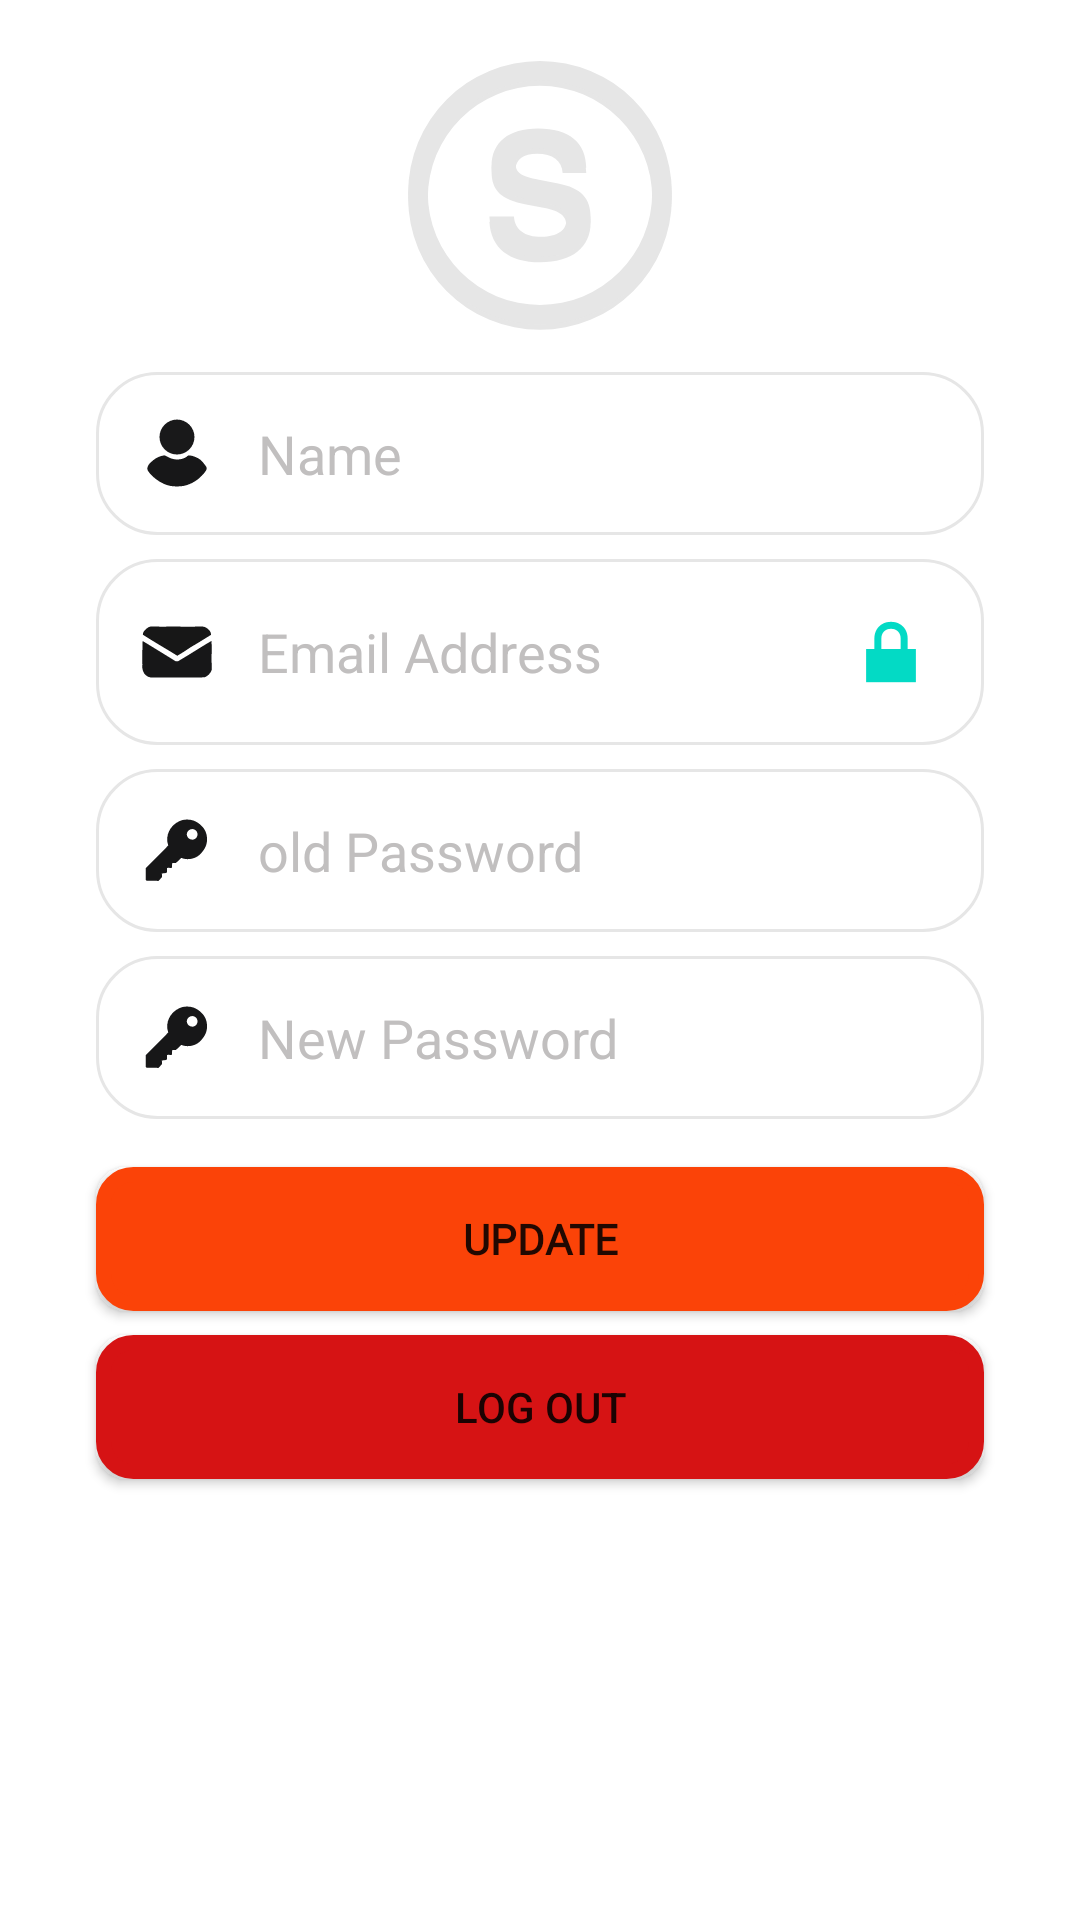

Reconstruct the res/layout file that produces this screen, plus the resources it refers to.
<!-- AndroidManifest.xml: application theme Theme.StoryHub -->
<!-- res/layout/fragment_profile.xml -->
<?xml version="1.0" encoding="utf-8"?>
<androidx.constraintlayout.widget.ConstraintLayout xmlns:android="http://schemas.android.com/apk/res/android"
    xmlns:app="http://schemas.android.com/apk/res-auto"
    xmlns:tools="http://schemas.android.com/tools"
    android:id="@+id/frameLayout3"
    android:layout_width="match_parent"
    android:layout_height="match_parent"
    android:background="@color/white"
    android:clickable="true"
    tools:context=".ProfileFragment">

    <ScrollView
        android:layout_width="0dp"
        android:layout_height="0dp"
        app:layout_constraintBottom_toBottomOf="parent"
        app:layout_constraintEnd_toEndOf="parent"
        app:layout_constraintStart_toStartOf="parent"
        app:layout_constraintTop_toTopOf="parent">

        <LinearLayout
            android:layout_width="match_parent"
            android:layout_height="wrap_content"
            android:orientation="vertical">

            <ImageView
                android:id="@+id/imageView2"
                android:layout_width="match_parent"
                android:layout_height="100dp"
                android:layout_marginTop="16dp"
                android:foregroundGravity="center"
                app:srcCompat="@drawable/ic_logo_white"
                tools:ignore="VectorDrawableCompat" />

            <EditText
                android:id="@+id/userNameedit"
                android:layout_width="match_parent"
                android:layout_height="wrap_content"
                android:layout_marginStart="32dp"
                android:layout_marginTop="8dp"
                android:layout_marginEnd="32dp"
                android:background="@drawable/textbox_white"
                android:drawableLeft="@drawable/ic_user"
                android:drawablePadding="15dp"
                android:ems="10"
                android:hint="Name"
                android:inputType="textPersonName"
                android:padding="15dp"
                android:textColor="@color/liteblack"
                android:textColorHint="#C1BFBF"
                android:textSize="18sp" />

            <EditText
                android:id="@+id/emailBoxedit"
                android:layout_width="match_parent"
                android:layout_height="wrap_content"
                android:layout_marginStart="32dp"
                android:layout_marginTop="8dp"
                android:layout_marginEnd="32dp"
                android:background="@drawable/textbox_white"
                android:drawableLeft="@drawable/ic_email"
                android:drawableRight="@android:drawable/ic_lock_lock"
                android:drawablePadding="15dp"
                android:ems="10"
                android:enabled="false"
                android:hint="Email Address"
                android:inputType="textEmailAddress"
                android:padding="15dp"
                android:textColor="@color/liteblack"
                android:textColorHint="#C1BFBF" />

            <EditText
                android:id="@+id/oldPasswordBox"
                android:layout_width="match_parent"
                android:layout_height="wrap_content"
                android:layout_marginStart="32dp"
                android:layout_marginTop="8dp"
                android:layout_marginEnd="32dp"
                android:background="@drawable/textbox_white"
                android:drawableLeft="@drawable/ic_passwd"
                android:drawablePadding="15dp"
                android:ems="10"
                android:hint="old Password"
                android:inputType="textPassword"
                android:padding="15dp"
                android:textColor="@color/liteblack"
                android:textColorHint="#C1BFBF" />

            <EditText
                android:id="@+id/newPassword"
                android:layout_width="match_parent"
                android:layout_height="wrap_content"
                android:layout_marginStart="32dp"
                android:layout_marginTop="8dp"
                android:layout_marginEnd="32dp"
                android:background="@drawable/textbox_white"
                android:drawableLeft="@drawable/ic_passwd"
                android:drawablePadding="15dp"
                android:ems="10"
                android:hint="New Password"
                android:inputType="textPassword"
                android:padding="15dp"
                android:textColor="@color/liteblack"
                android:textColorHint="#C1BFBF" />

            <Button
                android:id="@+id/updateBtn"
                android:layout_width="match_parent"
                android:layout_height="wrap_content"
                android:layout_marginStart="32dp"
                android:layout_marginTop="16dp"
                android:layout_marginEnd="32dp"
                android:background="@drawable/button_red"
                android:fontFamily="@font/roboto_bold"
                android:padding="10dp"
                android:text="Update"
                android:textSize="14sp"
                android:textStyle="bold"
                app:backgroundTint="#FB4308" />

            <Button
                android:id="@+id/logoutBtn"
                android:layout_width="match_parent"
                android:layout_height="wrap_content"
                android:layout_marginStart="32dp"
                android:layout_marginTop="8dp"
                android:layout_marginEnd="32dp"
                android:layout_marginBottom="32dp"
                android:background="@drawable/button_red"
                android:padding="10dp"
                android:text="log out"
                app:backgroundTint="#D61314" />

        </LinearLayout>
    </ScrollView>

</androidx.constraintlayout.widget.ConstraintLayout>
<!-- resources referenced by this layout -->
<resources>
  <color name="liteblack">#171718</color>
  <color name="white">#FFFFFFFF</color>
  <!-- drawable button_red (drawable) -->
  <?xml version="1.0" encoding="utf-8"?>
  <shape xmlns:android="http://schemas.android.com/apk/res/android">
      <gradient android:startColor="@color/red" android:endColor="@color/liteRed"/>
      <corners android:radius="10dp" />
      <stroke android:width="5dp" android:color="@color/liteRed"/>
  
  </shape>
  <!-- drawable ic_email: vector/xml drawable (drawable, 5092 chars, omitted) -->
  <!-- drawable ic_logo_white: vector/xml drawable (drawable, 2743 chars, omitted) -->
  <!-- drawable ic_passwd: vector/xml drawable (drawable, 4631 chars, omitted) -->
  <!-- drawable ic_user: vector/xml drawable (drawable, 4006 chars, omitted) -->
  <!-- drawable textbox_white (drawable) -->
  <?xml version="1.0" encoding="utf-8"?>
  <shape xmlns:android="http://schemas.android.com/apk/res/android">
  
      <stroke android:color="@color/liteWhite" android:width="1dp"/>
      <corners android:radius="20dp"/>
  
  </shape>
  <style name="Theme.StoryHub" parent="Theme.MaterialComponents.DayNight.NoActionBar">
          
          <item name="colorPrimary">@color/purple_500</item>
          <item name="colorPrimaryVariant">#C4090A</item>
          <item name="colorOnPrimary">@color/white</item>
          
          <item name="colorSecondary">@color/teal_200</item>
          <item name="colorSecondaryVariant">@color/teal_700</item>
          <item name="colorOnSecondary">@color/black</item>
          
          <item name="android:statusBarColor" tools:targetApi="l">?attr/colorPrimaryVariant</item>
          
      </style>
  <color name="red">#C4090A</color>
  <color name="liteRed">#F12122</color>
  <color name="liteWhite">#E6E6E6</color>
  <color name="purple_500">#FF6200EE</color>
  <color name="teal_200">#FF03DAC5</color>
  <color name="teal_700">#FF018786</color>
  <color name="black">#FF000000</color>
</resources>
